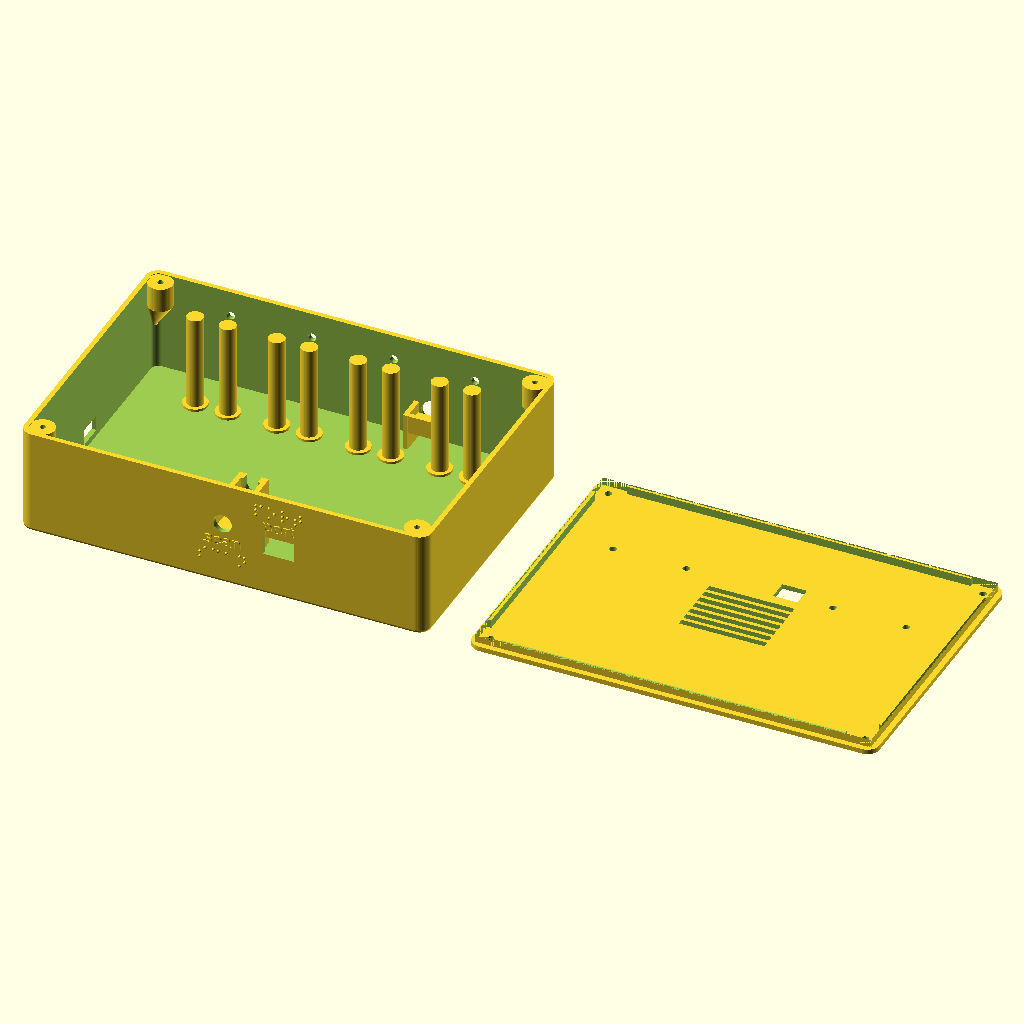
Cell 1: rendered with the file's own defaults.
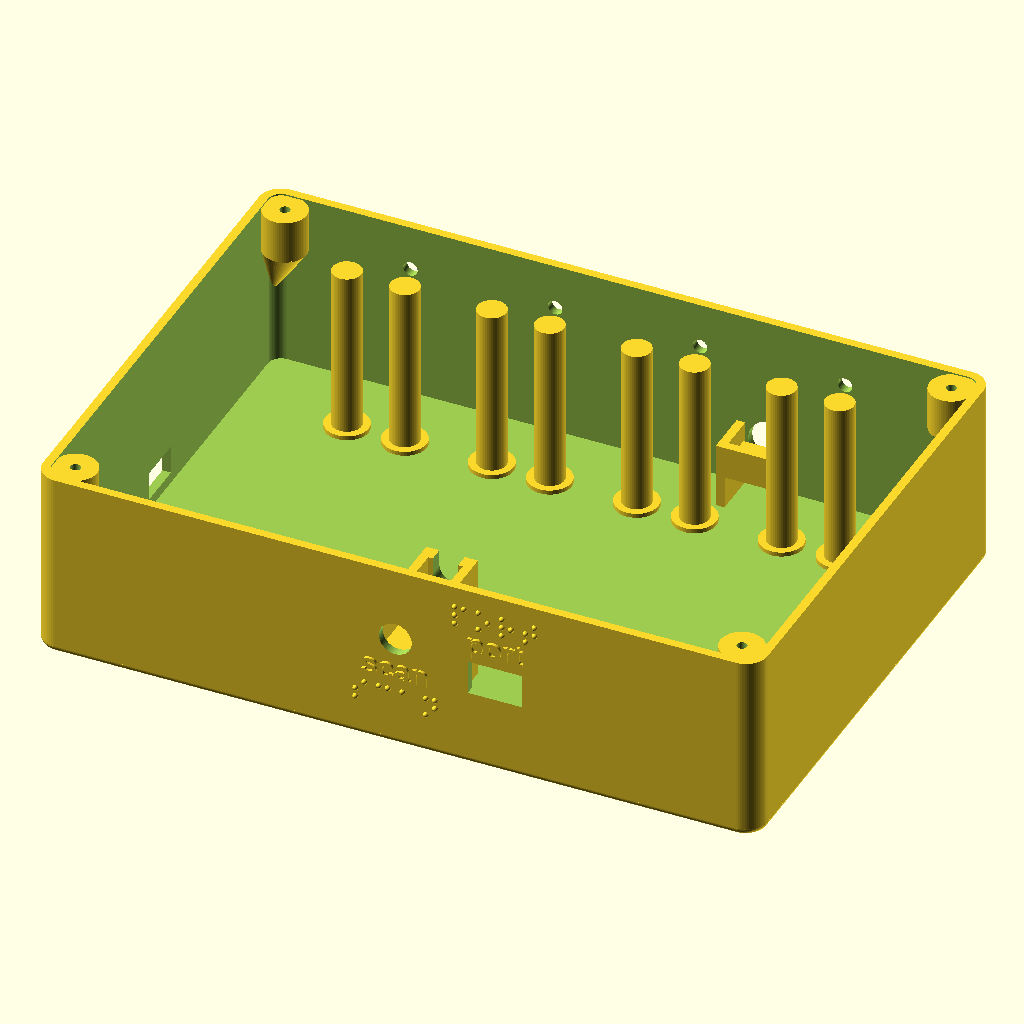
Cell 2: the same model with part = "bottom".
All cells are drawn from the same view direction (rotation 55°, 0°, 25°, orthographic, colour scheme Cornfield), but the view is re-fitted for each cell, so position and scale can differ between cells as well as the parameter.
OpenSCAD source file cad/electronics_case.scad:
// Switch2GO AAC Companion electronics case.
// Housing adapted from the Switch2Select enclosure (switch2select.scad).
// Copyright (C) 2026 Switch2Select contributors
// SPDX-License-Identifier: CERN-OHL-W-2.0
// Original hardware design. Inspired by Chatterbox, Copyright (c) 2025 Neil Squire.
// https://github.com/makersmakingchange/Chatterbox
//
// Student wall (y = 0): scan-switch jack, and the LED-strip port
// (female 3-prong: +5 V, DO/DIN, GND). The four input jacks are gone.
// Partner wall (y = outer_y): four output cord holes and the pause/resume
// button. Short wall at x = 0: female USB-C power inlet.

// "bottom", "lid", or "both" (bottom and lid side by side).
part = "both"; // [bottom, lid, both]

// Assembled outside size. The lid skin sits on the bottom rim.
outer_x = 200;
// Clears the scan cradle on the student wall and the wrap rods on the
// output wall, with room between them for the ESP32 and relay modules.
outer_y = 140;
outer_z = 55;
wall = 2.4;
// Outside vertical corners. Flat faces keep the full outside size.
corner_r = 6;
// Outside bottom edges. Same 2 mm as the long edges of the simple stand.
// Kept under the wall thickness so the floor and the sides stay flat above it.
bottom_edge_r = 2;

floor_t = wall;
lid_t = wall;
bottom_z = outer_z - lid_t;

// Lid lip drops inside the bottom opening.
fit_gap = 0.4;
lip_t = 2;
lip_h = 4;
// Outside bevel on the free edge, so the lip finds the opening.
lip_lead = 0.8;
layout_gap = 20;

// Corner bosses in the bottom; M3 clearance holes in the lid.
// The post is only the pilot plus a short blind floor. Below that it slopes
// into the corner walls instead of standing on the floor. The lid screws
// load the threads; the two walls hold the post.
m3_clear = 3.4;
m3_tap = 2.8;
boss_od = 12;
boss_inset = 8;
pilot_depth = 10;
// Below the rim, so the lid sits on the wall. A 0.2 mm layer cannot close it.
boss_top_gap = 0.4;
boss_floor = 2;
// Runout into the corner. Long enough that the underside stays within
// 45 degrees of vertical, so it prints without support.
boss_run = 16;
// Buried in the corner wall. The bridge from the post to this nub closes
// the gap between the post and the inner fillet.
nub_d = 1.6;

// Scan switch: a 3.5 mm jack pushes in through a 9.1 mm hole. The cradle is
// a hair larger and as deep as the jack cylinder. A shoulder stops the
// cylinder. The cord leaves through that shoulder. The passage is open at
// the top so the lead drops in. A round cord binds in a passage of its own
// width, so the opening is 0.4 mm larger and no more.
jack_d = 9.1;
jack_cradle_clear = 0.4;
jack_body_len = 27.3;
jack_cradle_wall = 2.4;
jack_stop_t = 4;
cradle_bite = 0.2;
// Lead in the scan-jack cradle. Output cords use output_cord_d, not this.
cord_diameter = 6.6;
cord_clear = 0.4;

// Pause/resume. button_d is the finished hole diameter. The hold button is gone.
button_d = 13.4;
button_back = 9;
button_back_gap = 7.55;
button_back_t = 2.4;
// Rails beside each button. Facing the partner wall from outside, +X is
// left, so the station's left wall is the +X rail of the pause button.
button_rail = 2.4;
button_rail_gap = 0.8;
button_bar_t = 2.4;

// Female USB-C power inlet on the short wall at x = 0 (the numeral 1 end),
// the same side as before. usb_z is the center of the opening above the
// outside bottom. The bottom of the cutout is the resting edge of the
// connector body, usb_floor_gap above the interior floor (z = floor_t).
usb_w = 13.2;
usb_h = 8;
usb_clear = 2;
usb_floor_gap = 3;
usb_z = floor_t + usb_floor_gap + usb_h / 2;
usb_y = outer_y / 2;

// Four output cords, one per choice. The student-wall input jacks that
// used to share this spacing are gone.
option_count = 4;
jack_margin = 40;
// Scan-jack center height. Was 16, under the four input jacks at 28.
// Those jacks are removed, so the scan jack moves up into that open wall.
scan_z = 32;
// Center height of each output cord hole.
output_z = 40;
// Round hole the output cord passes through. The plug stays outside.
output_cord_d = 4;
control_z = 16;

// Facing the partner wall from outside, left is +X.
// Pause/resume of the selection. The hole stays here; the labels shift.
pause_x = 140;

// One pair of rods per output cord, centered on that hole. Four cords,
// eight rods. The foot is wider than the shaft and runs through the floor
// so each post is printed as part of the case. Port spacing is 40 mm and
// a pair's feet span 28 mm, so diameter and pitch stay as they are.
// Height was 22 mm. The posts now stop wrap_rod_lid_gap under the lid's
// inner face (the rim, at bottom_z). The lid lip hangs lower, but only
// along the wall, inboard of these posts, so it does not limit the height.
wrap_rod_d = 8;
wrap_rod_lid_gap = 2.5;
wrap_rod_h = bottom_z - wrap_rod_lid_gap;
wrap_rod_clear = 8;
wrap_rod_pitch = wrap_rod_d + wrap_rod_clear;
wrap_rod_foot_extra = 2;
wrap_rod_foot_gap = 2;

// Stand bolts through the lid. enclosure/stand.scad uses these same centers.
stand_bolt_y = 94;
stand_bolt_xs = [28, 64, 136, 172];

// Card-ring harness enters through the lid. stand.scad repeats this opening.
ring_port_x = 114;
ring_port_y = 96;
ring_port_w = 12;
ring_port_h = 10;

// Hole across the cradle, just under the jack. 4 mm clears a small zip tie.
// The center sits less than a radius below the seat, so the hole opens
// into the channel and the tie can loop the jack body.
zip_d = 4;
zip_seat_drop = 0.6;

// Proud height of the raised Latin letters. The sink embeds them in the wall.
raise_h = 0.8;
raise_sink = 0.2;
numeral_size = 6;
numeral_dx = 12;
mark_gap = 2.2;
label_font = "Liberation Sans:style=Bold";

// Grade 1 braille, uncontracted: one cell per letter, and a number sign
// plus one cell per digit. Dot shape matches the Switch2Select braille.
// Proud height is 0.8 mm so an FDM layer can form the cap.
braille_dot_d = 1.5;
braille_dot_h = 0.8;
braille_dot_spacing = 2.5;
braille_cell_spacing = 6.5;
braille_gap = 2;
braille_embed = 0.04;
braille_fn = 32;

grill_x = 42;
grill_y = 32;
grill_slot_w = 3;
grill_slot_n = 7;

button_mark_z = control_z + button_d / 2 + mark_gap + numeral_size / 2;
grill_slot_rib = (grill_y - grill_slot_n * grill_slot_w) / (grill_slot_n - 1);
lip_notch = boss_inset + boss_od / 2 + 1.5 - wall - fit_gap;
raise_total = raise_h + raise_sink;

jack_id = jack_d + jack_cradle_clear;
jack_outer_w = jack_id + 2 * jack_cradle_wall;
cord_hole_d = cord_diameter + cord_clear;
// Inward face of the student shoulder. The bite overlaps the wall only,
// so the pocket from the inner face is the full jack body.
student_cradle_end = wall + jack_body_len + jack_stop_t;
braille_dot_r = braille_dot_d / 2;

// Print sits just under the scan jack. Braille spelling "scan" is under that.
scan_text_z = scan_z - jack_d / 2 - mark_gap - numeral_size / 2;
scan_braille_z = scan_text_z - numeral_size / 2 - braille_gap - braille_dot_r;
// Digit braille is above its numeral.
choice_braille_z = output_z + numeral_size / 2 + braille_gap
  + 2 * braille_dot_spacing + braille_dot_r;
// "pause" braille sits under the raised word. Beside the letters, the
// cells ran into the print. The cells are wider than the word, so the
// block is shifted toward -X until it also clears the pause hole.
pause_label_gap = 2;
pause_braille_z = button_mark_z - numeral_size / 2 - pause_label_gap - braille_dot_r;

// Partner-wall braille reads toward -X. This is dot 1 of the first cell
// when the word is centered on center_x.
function partner_braille_x(center_x, n) =
  center_x + word_w(n) / 2 - braille_dot_r;

// Student-wall braille reads toward +X.
function student_braille_x(center_x, n) =
  center_x - word_w(n) / 2 + braille_dot_r;

function option_x(i) =
  jack_margin + i * (outer_x - 2 * jack_margin) / (option_count - 1);

// Inboard face of the button cross-bar. Wrap rods sit just inside this.
function button_y_bar() =
  outer_y - wall - button_back_gap - button_back_t - button_bar_t;

function wrap_rod_y() =
  button_y_bar() - wrap_rod_foot_gap - (wrap_rod_d / 2 + wrap_rod_foot_extra);

function corner_x(i) = (i == 1 || i == 3) ? outer_x - boss_inset : boss_inset;
function corner_y(i) = (i >= 2) ? outer_y - boss_inset : boss_inset;

function boss_straight_z() =
  bottom_z - boss_top_gap - pilot_depth - boss_floor;

// Mid-wall on the diagonal, inside the outer skin and past the inner fillet.
function corner_nub_reach() = corner_r - wall / 2;

function corner_nub_xy(i) = [
  (corner_x(i) < outer_x / 2 ? corner_r : outer_x - corner_r)
    + (corner_x(i) < outer_x / 2 ? -1 : 1) * corner_nub_reach() / sqrt(2),
  (corner_y(i) < outer_y / 2 ? corner_r : outer_y - corner_r)
    + (corner_y(i) < outer_y / 2 ? -1 : 1) * corner_nub_reach() / sqrt(2)
];

// From the nub to the far side of the post. The runout has to be at least this
// long or the underside overhangs past 45 degrees.
function boss_far() =
  sqrt(
    pow(corner_x(0) - corner_nub_xy(0)[0], 2)
    + pow(corner_y(0) - corner_nub_xy(0)[1], 2)
  ) + boss_od / 2;

function dot_offset(d) = [
  d > 3 ? braille_dot_spacing : 0,
  -((d - 1) % 3) * braille_dot_spacing
];

function word_w(n) = (n - 1) * braille_cell_spacing + braille_dot_spacing + braille_dot_d;

// Advance widths of Liberation Sans Bold at numeral_size.
power_text_w = 17.7;
pause_text_w = 17.34;
scan_text_w = 13.68;
// Raised "pause" is shifted along -X, off the hole center. Braille is
// under that word. Its right edge stops pause_label_gap short of the hole.
pause_text_x = pause_x - button_d / 2 - pause_label_gap - pause_text_w / 2;
pause_braille_x = pause_x - button_d / 2 - pause_label_gap - word_w(5) / 2;
// Student wall (y = 0). 15 mm along X, 9.5 mm vertical. Female 3-prong
// LED-strip connector: +5 V, DO/DIN, GND. Moved along +X so the opening
// and the "port" label clear the scan jack and its labels.
front_cut_w = 15;
front_cut_h = 9.5;
front_cut_gap = 4;
front_cut_x = outer_x / 2 + word_w(4) + front_cut_gap;
front_cut_z = bottom_z / 2;
port_text_w = 11.66;
port_text_z = front_cut_z + front_cut_h / 2 + pause_label_gap + numeral_size / 2;
port_braille_z = port_text_z + numeral_size / 2 + pause_label_gap
  + 2 * braille_dot_spacing + braille_dot_r;
// Above the power opening on the numeral 1 short wall.
usb_top = usb_z + usb_h / 2;
power_text_y = usb_y;
power_text_z = usb_top + usb_clear + numeral_size / 2;

// Grade 1 "power" above those letters. Origin is dot 1 of the first cell.
// Facing this wall from outside, the word reads toward -Y.
power_braille_y = usb_y + (word_w(5) - braille_dot_d) / 2;
power_braille_z = power_text_z + numeral_size / 2 + usb_clear + braille_dot_r
  + 2 * braille_dot_spacing;

module rounded_prism(size, r) {
  hull() {
    for (x = [r, size[0] - r])
      for (y = [r, size[1] - r])
        translate([x, y, 0])
          cylinder(h = size[2], r = r, $fn = 64);
  }
}

// Quarter torus for one bottom corner. Starts along +X and sweeps toward +Y.
module bottom_corner_torus(r_major, r_minor) {
  rotate_extrude(angle = 90, $fn = 64)
    translate([r_major, 0])
      circle(r = r_minor, $fn = 32);
}

// Vertical corners stay at corner_r. The bottom edge is a smaller radius,
// and the top face stays flat for the lid.
module rounded_bottom_prism(size, corner_r, edge_r) {
  cr = corner_r;
  er = edge_r;
  overlap = 0.02;
  translate([0, 0, er - overlap])
    rounded_prism([size[0], size[1], size[2] - er + overlap], cr);
  translate([er, er, 0])
    rounded_prism([size[0] - 2 * er, size[1] - 2 * er, er + overlap], cr - er);
  translate([cr - overlap, er, er])
    rotate([0, 90, 0])
      cylinder(h = size[0] - 2 * cr + 2 * overlap, r = er, $fn = 64);
  translate([cr - overlap, size[1] - er, er])
    rotate([0, 90, 0])
      cylinder(h = size[0] - 2 * cr + 2 * overlap, r = er, $fn = 64);
  translate([er, cr - overlap, er])
    rotate([-90, 0, 0])
      cylinder(h = size[1] - 2 * cr + 2 * overlap, r = er, $fn = 64);
  translate([size[0] - er, cr - overlap, er])
    rotate([-90, 0, 0])
      cylinder(h = size[1] - 2 * cr + 2 * overlap, r = er, $fn = 64);
  translate([cr, cr, er])
    rotate([0, 0, 180])
      bottom_corner_torus(cr - er, er);
  translate([size[0] - cr, cr, er])
    rotate([0, 0, -90])
      bottom_corner_torus(cr - er, er);
  translate([cr, size[1] - cr, er])
    rotate([0, 0, 90])
      bottom_corner_torus(cr - er, er);
  translate([size[0] - cr, size[1] - cr, er])
    bottom_corner_torus(cr - er, er);
}

module hole_y(x, z, d, y0, depth) {
  translate([x, y0, z])
    rotate([-90, 0, 0])
      cylinder(h = depth, d = d, $fn = 64);
}

module slot_y(x, z, w, h, y0, depth) {
  translate([x - w / 2, y0, z - h / 2])
    cube([w, depth, h]);
}

// w runs along Y. The numeral 1 end is the face at x = 0.
module slot_x(y, z, w, h, x0, depth) {
  translate([x0, y - w / 2, z - h / 2])
    cube([depth, w, h]);
}

module student_cutouts() {
  // Scan switch only. The four input-method jacks are not cut.
  hole_y(outer_x / 2, scan_z, jack_d, -1, wall + 2);
  // LED-strip port. Rectangular through-cut: front_cut_w along X,
  // front_cut_h vertical. Female 3-prong: +5 V, DO/DIN, GND.
  slot_y(front_cut_x, front_cut_z, front_cut_w, front_cut_h, -1, wall + 2);
}

module partner_cutouts() {
  y0 = outer_y - wall - 1;
  depth = wall + 2;
  // Round cord holes, one per choice. Diameter is output_cord_d.
  for (i = [0:option_count - 1])
    hole_y(option_x(i), output_z, output_cord_d, y0, depth);
  // Pause/resume of the selection.
  hole_y(pause_x, control_z, button_d, y0, depth);
}

// Power lead on the short wall at the numeral 1 end. No microSD slot.
module end_cutouts() {
  slot_x(usb_y, usb_z, usb_w, usb_h, -1, wall + 2);
}

// U cradle opening upward. The back is a shoulder around the cord passage.
// The passage is open above the cord so the lead drops in. The jack is
// wider than that opening, so the shoulder still stops the cylinder.
// inward is +1 on the student wall and -1 on the partner wall.
module jack_cradle(x, z, y_inner, inward) {
  id = jack_id;
  t = jack_cradle_wall;
  len = jack_body_len;
  y0 = y_inner - inward * cradle_bite;
  y_far = y_inner + inward * len;
  y_a = min(y0, y_far);
  y_b = max(y0, y_far);
  y_stop = y_far + inward * jack_stop_t;
  ys_a = min(y_far, y_stop);
  ys_b = max(y_far, y_stop);
  translate([x - id / 2 - t, y_a, z - id / 2 - t])
    cube([jack_outer_w, y_b - y_a, t]);
  translate([x - id / 2 - t, y_a, z - id / 2])
    cube([t, y_b - y_a, id]);
  translate([x + id / 2, y_a, z - id / 2])
    cube([t, y_b - y_a, id]);
  difference() {
    translate([x - id / 2 - t, ys_a, z - id / 2 - t])
      cube([jack_outer_w, ys_b - ys_a, id + t]);
    translate([x, ys_a - 0.4, z])
      rotate([-90, 0, 0])
        cylinder(h = ys_b - ys_a + 0.8, d = cord_hole_d, $fn = 48);
    translate([x - cord_hole_d / 2, ys_a - 0.4, z])
      cube([cord_hole_d, ys_b - ys_a + 0.8, id / 2 + t + 1]);
  }
}

module jack_buttress(x, z, y_inner, inward) {
  len = jack_body_len + jack_stop_t;
  y0 = y_inner - inward * cradle_bite;
  y_far = y_inner + inward * len;
  y_a = min(y0, y_far);
  y_b = max(y0, y_far);
  top = z - jack_id / 2 - jack_cradle_wall + 0.05;
  if (top > 0)
    translate([x - jack_outer_w / 2, y_a, 0])
      cube([jack_outer_w, y_b - y_a, top]);
}

// Across the cradle (along X), so the tie crosses the plug axis (Y).
// The top of the hole breaks into the channel and the tie loops the jack.
module jack_zip_cut(x, z, y_inner, inward) {
  seat = z - jack_id / 2;
  y_mid = y_inner + inward * (jack_body_len / 2);
  translate([x - jack_outer_w / 2 - 0.8, y_mid, seat - zip_seat_drop])
    rotate([0, 90, 0])
      cylinder(h = jack_outer_w + 1.6, d = zip_d, $fn = 24);
}

module student_jack_hardware() {
  // Scan cradle only. The buttress still runs to the floor so the higher
  // cradle is attached, the same way the low cradle was.
  difference() {
    union() {
      jack_cradle(outer_x / 2, scan_z, wall, 1);
      jack_buttress(outer_x / 2, scan_z, wall, 1);
    }
    jack_zip_cut(outer_x / 2, scan_z, wall, 1);
  }
}

// Two rods per output cord, centered on that hole, so each wire wraps
// its own pair. Shaft and foot both start at z = 0 and fuse with the floor.
module output_wrap_rods() {
  y_rod = wrap_rod_y();
  foot_h = floor_t + 1.2;
  for (i = [0:option_count - 1])
    for (s = [-1, 1])
      translate([option_x(i) + s * wrap_rod_pitch / 2, y_rod, 0]) {
        cylinder(h = wrap_rod_h, d = wrap_rod_d, $fn = 48);
        cylinder(h = foot_h, d = wrap_rod_d + 2 * wrap_rod_foot_extra, $fn = 48);
      }
}

// 9 mm square the button hits, 7.55 mm behind the inner face.
// Rails stay outside the hole and run down to the floor.
// omit_left_wall drops the +X rail. That is the left wall when facing
// the partner wall from outside.
module button_backing(x, z, omit_left_wall = false) {
  y_inner = outer_y - wall;
  y_hit = y_inner - button_back_gap;
  y_back = y_hit - button_back_t;
  y_bar = y_back - button_bar_t;
  rail_reach = y_inner + 0.2 - y_bar;
  plate_top = z + button_back / 2;
  x_rail_neg = x - (button_d / 2 + button_rail_gap) - button_rail;
  bar_end = omit_left_wall
    ? x + button_d / 2
    : x + button_d / 2 + button_rail_gap + button_rail;
  translate([x - button_back / 2, y_back - 0.05, z - button_back / 2])
    cube([button_back, button_back_t + 0.05, button_back]);
  translate([x_rail_neg, y_bar, z - button_back / 2])
    cube([bar_end - x_rail_neg, button_bar_t, button_back]);
  translate([x_rail_neg, y_bar, 0])
    cube([button_rail, rail_reach, plate_top]);
  if (!omit_left_wall)
    translate([x + button_d / 2 + button_rail_gap, y_bar, 0])
      cube([button_rail, rail_reach, plate_top]);
}

module corner_bosses() {
  z0 = boss_straight_z();
  h = pilot_depth + boss_floor;
  for (i = [0:3]) {
    nx = corner_nub_xy(i)[0];
    ny = corner_nub_xy(i)[1];
    hull() {
      translate([corner_x(i), corner_y(i), z0])
        cylinder(h = h, d = boss_od, $fn = 64);
      translate([nx, ny, z0])
        cylinder(h = h, d = nub_d, $fn = 24);
    }
    hull() {
      translate([corner_x(i), corner_y(i), z0])
        cylinder(h = 0.2, d = boss_od, $fn = 64);
      translate([nx, ny, z0])
        cylinder(h = 0.2, d = nub_d, $fn = 24);
      translate([nx, ny, z0 - boss_run])
        cylinder(h = 0.2, d = nub_d, $fn = 24);
    }
  }
}

module corner_pilots() {
  for (i = [0:3])
    translate([
      corner_x(i),
      corner_y(i),
      bottom_z - boss_top_gap - pilot_depth
    ])
      cylinder(h = pilot_depth + 1, d = m3_tap, $fn = 32);
}

module glyph_student(x, z, label, size) {
  translate([x, raise_sink, z])
    rotate([90, 0, 0])
      linear_extrude(height = raise_total)
        text(label, size = size, font = label_font, halign = "center", valign = "center");
}

// Outside face at x = 0. Facing that wall, the word reads toward -Y.
module glyph_end(y, z, label, size) {
  translate([raise_sink, y, z])
    rotate([0, 0, -90])
      rotate([90, 0, 0])
        linear_extrude(height = raise_total)
          text(label, size = size, font = label_font, halign = "center", valign = "center");
}

module glyph_partner(x, z, label, size) {
  translate([x, outer_y + raise_h, z])
    rotate([90, 0, 0])
      mirror([1, 0, 0])
        linear_extrude(height = raise_total)
          text(label, size = size, font = label_font, halign = "center", valign = "center");
}

// Rod plus hemisphere, same construction as braille-label. The total
// length includes a short embed so the dot fuses with the wall; the
// part outside the wall is braille_dot_h.
module braille_dot() {
  eps = 0.01;
  total_h = braille_dot_h + braille_embed;
  cap_r = min(braille_dot_r, total_h);
  stem_h = total_h - cap_r;
  if (stem_h > 0)
    translate([0, 0, -eps])
      cylinder(r = braille_dot_r, h = stem_h + eps, $fn = braille_fn);
  if (cap_r == braille_dot_r)
    translate([0, 0, stem_h])
      intersection() {
        sphere(r = braille_dot_r, $fn = braille_fn);
        translate([-braille_dot_r - eps, -braille_dot_r - eps, -eps])
          cube([
            2 * braille_dot_r + 2 * eps,
            2 * braille_dot_r + 2 * eps,
            braille_dot_r + 2 * eps
          ]);
      }
  else {
    R = (braille_dot_r * braille_dot_r + total_h * total_h) / (2 * total_h);
    intersection() {
      translate([0, 0, total_h - R])
        sphere(r = R, $fn = braille_fn);
      translate([0, 0, -eps])
        cylinder(r = braille_dot_r + eps, h = total_h + eps, $fn = braille_fn);
    }
  }
}

module student_dot(x, z) {
  translate([x, braille_embed, z])
    rotate([90, 0, 0])
      braille_dot();
}

// Outside face at x = 0. Same construction as the student wall, turned so
// the dots leave through that face.
module end_dot(y, z) {
  translate([braille_embed, y, z])
    rotate([0, 0, -90])
      rotate([90, 0, 0])
        braille_dot();
}

module partner_dot(x, z) {
  translate([x, outer_y - braille_embed, z])
    rotate([-90, 0, 0])
      braille_dot();
}

module student_braille(origin_x, origin_z, cells) {
  for (ci = [0:len(cells) - 1])
    for (d = cells[ci])
      student_dot(
        origin_x + ci * braille_cell_spacing + dot_offset(d)[0],
        origin_z + dot_offset(d)[1]
      );
}

module partner_braille(origin_x, origin_z, cells) {
  for (ci = [0:len(cells) - 1])
    for (d = cells[ci])
      partner_dot(
        origin_x - ci * braille_cell_spacing - dot_offset(d)[0],
        origin_z + dot_offset(d)[1]
      );
}

// Facing the numeral 1 end from outside, cells run toward -Y.
module end_braille(origin_y, origin_z, cells) {
  for (ci = [0:len(cells) - 1])
    for (d = cells[ci])
      end_dot(
        origin_y - ci * braille_cell_spacing - dot_offset(d)[0],
        origin_z + dot_offset(d)[1]
      );
}

// Grade 1 digits: number sign, then a-d, so the cells read 1-4 and not a-d.
function digit_cells(n) =
  n == 1 ? [[3, 4, 5, 6], [1]] :
  n == 2 ? [[3, 4, 5, 6], [1, 2]] :
  n == 3 ? [[3, 4, 5, 6], [1, 4]] :
  [[3, 4, 5, 6], [1, 4, 5]];

// Grade 1 "scan".
word_scan = [[2, 3, 4], [1, 4], [1], [1, 3, 4, 5]];
// Grade 1 "power".
word_power = [[1, 2, 3, 4], [1, 3, 5], [2, 4, 5, 6], [1, 5], [1, 2, 3, 5]];
// Grade 1 "pause" (pause/resume of the selection).
word_pause = [[1, 2, 3, 4], [1], [1, 3, 6], [2, 3, 4], [1, 5]];
// Grade 1 "port": the LED-strip connector (+5 V, DO/DIN, GND).
word_port = [[1, 2, 3, 4], [1, 3, 5], [1, 2, 3, 5], [2, 3, 4, 5]];

module student_marks() {
  // Raised "scan" under the jack, then braille spelling scan.
  glyph_student(outer_x / 2, scan_text_z, "scan", numeral_size);
  student_braille(student_braille_x(outer_x / 2, 4), scan_braille_z, word_scan);
  // Raised "port" above the 15 x 9.5 mm opening, then braille spelling port.
  glyph_student(front_cut_x, port_text_z, "port", numeral_size);
  student_braille(student_braille_x(front_cut_x, 4), port_braille_z, word_port);
}

module partner_marks() {
  for (i = [0:option_count - 1]) {
    // Raised choice number, with Grade 1 digit braille above it.
    glyph_partner(option_x(i) + numeral_dx, output_z, str(i + 1), numeral_size);
    partner_braille(
      partner_braille_x(option_x(i) + numeral_dx, 2),
      choice_braille_z,
      digit_cells(i + 1)
    );
  }
  // Pause/resume. Letters are to -X of the hole. Braille spelling pause
  // is under those letters, clear of the hole.
  glyph_partner(pause_text_x, button_mark_z, "pause", numeral_size);
  partner_braille(partner_braille_x(pause_braille_x, 5), pause_braille_z, word_pause);
}

module end_marks() {
  glyph_end(power_text_y, power_text_z, "power", numeral_size);
  end_braille(power_braille_y, power_braille_z, word_power);
}

module bottom() {
  difference() {
    union() {
      difference() {
        rounded_bottom_prism([outer_x, outer_y, bottom_z], corner_r, bottom_edge_r);
        translate([wall, wall, floor_t])
          rounded_prism([
            outer_x - 2 * wall,
            outer_y - 2 * wall,
            bottom_z - floor_t + 1
          ], corner_r - wall);
        student_cutouts();
        partner_cutouts();
        end_cutouts();
      }
      corner_bosses();
      student_marks();
      partner_marks();
      end_marks();
      student_jack_hardware();
      output_wrap_rods();
      // Left wall of the pause station omitted: the +X rail.
      button_backing(pause_x, control_z, true);
    }
    corner_pilots();
  }
}

// Triangular prism along +X. The right angle is the near top edge. +Y and -Z
// are the legs, so the cut removes the outside top corner of a lip.
module lip_bevel(length, c) {
  hull() {
    cube([length, 0.02, 0.02]);
    translate([0, c, 0])
      cube([length, 0.02, 0.02]);
    translate([0, 0, -c])
      cube([length, 0.02, 0.02]);
  }
}

module lid_lip() {
  ox = outer_x - 2 * (wall + fit_gap);
  oy = outer_y - 2 * (wall + fit_gap);
  top = lip_h + 0.2;
  translate([wall + fit_gap, wall + fit_gap, lid_t - 0.2])
    difference() {
      cube([ox, oy, top]);
      translate([lip_t, lip_t, -1])
        cube([ox - 2 * lip_t, oy - 2 * lip_t, lip_h + 2]);
      for (px = [0, ox - lip_notch])
        for (py = [0, oy - lip_notch])
          translate([px, py, -1])
            cube([lip_notch, lip_notch, lip_h + 2]);
      // Free edge is +Z. Bevel the outside so the lip finds the opening.
      translate([0, 0, top])
        lip_bevel(ox, lip_lead);
      translate([0, oy, top])
        mirror([0, 1, 0])
          lip_bevel(ox, lip_lead);
      translate([0, oy, top])
        rotate([0, 0, -90])
          lip_bevel(oy, lip_lead);
      translate([ox, 0, top])
        rotate([0, 0, 90])
          lip_bevel(oy, lip_lead);
    }
}

module speaker_grill() {
  pitch = grill_slot_w + grill_slot_rib;
  for (i = [0:grill_slot_n - 1])
    translate([
      -grill_x / 2,
      -grill_y / 2 + i * pitch,
      -1
    ])
      cube([grill_x, grill_slot_w, lid_t + 2]);
}

module lid_screw_holes() {
  for (i = [0:3])
    translate([corner_x(i), corner_y(i), -1])
      cylinder(h = lid_t + lip_h + 2, d = m3_clear, $fn = 48);
}

module lid() {
  difference() {
    union() {
      rounded_prism([outer_x, outer_y, lid_t], corner_r);
      lid_lip();
    }
    lid_screw_holes();
    translate([outer_x / 2, outer_y / 2, 0])
      speaker_grill();
    ring_cable_port();
    stand_bolt_holes();
  }
}

module ring_cable_port() {
  translate([
    ring_port_x - ring_port_w / 2,
    ring_port_y - ring_port_h / 2,
    -1
  ])
    cube([ring_port_w, ring_port_h, lid_t + 2]);
}

module stand_bolt_holes() {
  for (x = stand_bolt_xs)
    translate([x, stand_bolt_y, -1])
      cylinder(h = lid_t + 2, d = m3_clear, $fn = 32);
}

module enclosure() {
  if (part == "bottom")
    bottom();
  else if (part == "lid")
    lid();
  else if (part == "both") {
    bottom();
    translate([outer_x + layout_gap, 0, 0])
      lid();
  }
}

assert(
  part == "bottom" || part == "lid" || part == "both",
  "part must be \"bottom\", \"lid\", or \"both\""
);
assert(abs(button_d - 13.4) < 0.001, "button holes must be 13.4 mm");
assert(abs(output_cord_d - 4) < 0.001, "output cord holes must be 4 mm circles");
assert(
  (outer_x - 2 * jack_margin) / (option_count - 1)
    > wrap_rod_pitch + wrap_rod_d + 2 * wrap_rod_foot_extra,
  "output wrap-rod pairs collide"
);
assert(
  option_x(0) - wrap_rod_pitch / 2 - wrap_rod_d / 2 - wrap_rod_foot_extra > wall + 2 &&
    option_x(option_count - 1) + wrap_rod_pitch / 2 + wrap_rod_d / 2 + wrap_rod_foot_extra
      < outer_x - wall - 2,
  "wrap rods must stay inside the cavity"
);
assert(
  pause_x - button_d / 2 > corner_r &&
    pause_x + button_d / 2 < outer_x - corner_r &&
    control_z - button_d / 2 > bottom_edge_r + 2,
  "pause hole must stay on the flat partner wall"
);
assert(
  pause_text_x + pause_text_w / 2 + pause_label_gap <= pause_x - button_d / 2 &&
    pause_text_x - pause_text_w / 2 > corner_r,
  "pause letters must sit to -X of the hole on the flat wall"
);
assert(
  button_mark_z + numeral_size / 2 + 1 < output_z - output_cord_d / 2,
  "button labels must sit below the output cord holes"
);
assert(scan_z >= 28, "scan switch must sit in the band freed by the input jacks");
assert(
  scan_z - jack_d / 2 > bottom_edge_r + floor_t,
  "scan jack must stay on the flat student wall"
);
assert(
  bottom_z - lip_h > scan_z + jack_id / 2 + 2,
  "lid lip must clear the scan jack cradle"
);
assert(
  student_cradle_end + 4 < wrap_rod_y() - (wrap_rod_d / 2 + wrap_rod_foot_extra),
  "scan cradle collides with the wrap rods"
);
assert(
  wrap_rod_y() - (wrap_rod_d / 2 + wrap_rod_foot_extra) > stand_bolt_y + 8,
  "wrap rods collide with the stand bolt nuts"
);
assert(
  wrap_rod_lid_gap >= 2 && wrap_rod_lid_gap <= 3 &&
    abs(wrap_rod_h - (bottom_z - wrap_rod_lid_gap)) < 0.001,
  "wrap rods must stop 2 to 3 mm under the lid"
);
assert(
  wrap_rod_y() + wrap_rod_d / 2 + wrap_rod_foot_extra
    < outer_y - wall - fit_gap - lip_t - 2,
  "wrap rod feet must stay clear of the lid lip"
);
assert(abs(braille_dot_d - 1.5) < 0.001, "braille dot diameter must be 1.5 mm");
assert(abs(braille_dot_h - 0.8) < 0.001, "braille dot height must be 0.8 mm");
assert(abs(braille_dot_spacing - 2.5) < 0.001, "braille dot pitch must be 2.5 mm");
assert(
  braille_cell_spacing >= 6 && braille_cell_spacing <= 6.5,
  "braille cell pitch must be 6 to 6.5 mm"
);
assert(abs(raise_h - 0.8) < 0.001, "raised print height must be 0.8 mm");
assert(
  scan_text_z + numeral_size / 2 + 1 < scan_z - jack_d / 2 &&
    scan_braille_z + braille_dot_r + 1 < scan_text_z - numeral_size / 2 &&
    scan_braille_z - 2 * braille_dot_spacing - braille_dot_r > bottom_edge_r + 2 &&
    outer_x / 2 - scan_text_w / 2 > corner_r,
  "scan print and braille must sit under the jack on the flat wall"
);
assert(
  choice_braille_z - 2 * braille_dot_spacing - braille_dot_r
    > output_z + numeral_size / 2 + 1 &&
    choice_braille_z + braille_dot_r < bottom_z - 1 &&
    option_x(0) + numeral_dx - word_w(2) / 2 > corner_r &&
    option_x(option_count - 1) + numeral_dx + word_w(2) / 2 < outer_x - corner_r,
  "choice braille must sit above its numeral on the flat wall"
);
assert(
  pause_braille_z + braille_dot_r + pause_label_gap
    <= button_mark_z - numeral_size / 2 + 0.05 &&
    pause_braille_z - 2 * braille_dot_spacing - braille_dot_r > bottom_edge_r + 2 &&
    pause_braille_x + word_w(5) / 2 + pause_label_gap
      <= pause_x - button_d / 2 + 0.05 &&
    pause_braille_x - word_w(5) / 2 > corner_r + 4 &&
    pause_braille_z + braille_dot_r + 2 < output_z - output_cord_d / 2,
  "pause braille must clear the letters, the hole, and the cord holes"
);
assert(
  abs(front_cut_w - 15) < 0.001 && abs(front_cut_h - 9.5) < 0.001,
  "student-wall cutout must be 15 mm by 9.5 mm"
);
assert(
  front_cut_x - word_w(4) / 2 >= outer_x / 2 + word_w(4) / 2 + 4 &&
    front_cut_x + word_w(4) / 2 <= outer_x - corner_r - 4 &&
    front_cut_z - front_cut_h / 2 >= bottom_edge_r + 4 &&
    port_braille_z + braille_dot_r <= bottom_z - 4 &&
    port_text_z - numeral_size / 2 + 0.05
      >= front_cut_z + front_cut_h / 2 + 2,
  "port opening and labels must clear the scan labels, the wall ends, and the rim"
);
assert(cord_clear <= 0.4, "cord clearance must stay at or under 0.4 mm");
assert(cord_hole_d < jack_d, "cord opening must leave a shoulder on the jack end");
assert(corner_r - wall >= 2, "inner corner must stay printable");
assert(
  bottom_edge_r + 0.3 < wall && corner_r > 2 * bottom_edge_r,
  "bottom edge radius must leave a flat wall and fit the vertical corner"
);
assert(boss_floor >= 1.5, "boss needs a floor under the pilot");
assert(boss_top_gap >= 0.3, "boss must stay below the rim so the lid seats on the wall");
assert(
  sqrt(
    pow(wall + fit_gap + lip_notch - boss_inset, 2)
    + pow(wall + fit_gap + lip_t - boss_inset, 2)
  ) - boss_od / 2 >= 1.5,
  "lid lip must clear the corner boss"
);
assert(lip_lead >= 0.6 && lip_lead < lip_t && lip_lead < lip_h / 2, "lip lead-in must ease entry and leave a straight section");
assert(
  bottom_z - 1 > output_z + output_cord_d / 2 &&
    output_z - output_cord_d / 2 > bottom_edge_r + floor_t &&
    option_x(0) - output_cord_d / 2 > corner_r &&
    option_x(option_count - 1) + output_cord_d / 2 < outer_x - corner_r,
  "output cord holes must stay on the flat partner wall"
);
assert(
  corner_nub_reach() + nub_d / 2 < corner_r - 0.2,
  "corner nub must stay inside the outer skin"
);
assert(
  corner_nub_reach() - nub_d / 2 > corner_r - wall,
  "corner nub must sit in the wall"
);
assert(boss_run >= boss_far(), "boss runout overhangs more than 45 degrees");
assert(
  boss_straight_z() - boss_run > floor_t + 10,
  "boss runout must stay clear of the floor"
);
assert(
  wall + fit_gap + lip_notch > corner_r + (corner_r - wall) / sqrt(2) + 1,
  "lid lip notch must clear the rounded inner corner"
);
assert(zip_d >= 3 && zip_d <= 4, "zip tie hole must be 3 mm to 4 mm");
assert(zip_seat_drop < zip_d / 2, "zip tie hole must open into the jack channel");
assert(
  usb_z - usb_h / 2 >= bottom_edge_r + floor_t &&
    usb_y - usb_w / 2 >= corner_r &&
    usb_y + usb_w / 2 <= outer_y - corner_r,
  "power opening must stay on the flat short wall"
);
assert(abs(usb_floor_gap - 3) < 0.001, "USB-C must be 3 mm off the interior floor");
assert(
  abs((usb_z - usb_h / 2) - (floor_t + usb_floor_gap)) < 0.001,
  "USB-C cutout bottom must sit usb_floor_gap above the interior floor"
);
assert(abs(usb_y - outer_y / 2) < 0.001, "power opening must be centered on the short wall");
assert(
  power_text_z - numeral_size / 2 + 0.01 >= usb_top + usb_clear &&
    power_text_y - power_text_w / 2 >= corner_r &&
    power_text_y + power_text_w / 2 <= outer_y - corner_r,
  "power letters must sit above the opening on the flat short wall"
);
assert(
  power_braille_z - 2 * braille_dot_spacing - braille_dot_r + 0.01
    >= power_text_z + numeral_size / 2 + usb_clear &&
    power_braille_z + braille_dot_r < bottom_z - 1 &&
    power_braille_y + braille_dot_r <= outer_y - corner_r &&
    power_braille_y - (word_w(5) - braille_dot_d) - braille_dot_r >= corner_r,
  "power braille must sit above the letters on the flat short wall"
);
echo(scan_z = scan_z);
echo(usb_z = usb_z);
echo(usb_cutout_bottom = usb_z - usb_h / 2);
echo(usb_floor_gap = usb_floor_gap);
echo(output_cord_d = output_cord_d);
echo(button_d = button_d);
echo(pause_x = pause_x);
echo(pause_text_x = pause_text_x);
echo(pause_braille_x = pause_braille_x);
echo(pause_braille_z = pause_braille_z);
echo(front_cut_x = front_cut_x);
echo(front_cut_z = front_cut_z);
echo(wrap_rod_y = wrap_rod_y());
echo(cord_hole_d = cord_hole_d);

enclosure();
Customizer parameters (derived from the source; name, type, default, range or options):
part: string, default "both", options "bottom", "lid", "both"
outer_x: number, default 200
outer_y: number, default 140
outer_z: number, default 55
wall: number, default 2.4
corner_r: number, default 6
bottom_edge_r: number, default 2
fit_gap: number, default 0.4
lip_t: number, default 2
lip_h: number, default 4
lip_lead: number, default 0.8
layout_gap: number, default 20
m3_clear: number, default 3.4
m3_tap: number, default 2.8
boss_od: number, default 12
boss_inset: number, default 8
pilot_depth: number, default 10
boss_top_gap: number, default 0.4
boss_floor: number, default 2
boss_run: number, default 16
nub_d: number, default 1.6
jack_d: number, default 9.1
jack_cradle_clear: number, default 0.4
jack_body_len: number, default 27.3
jack_cradle_wall: number, default 2.4
jack_stop_t: number, default 4
cradle_bite: number, default 0.2
cord_diameter: number, default 6.6
cord_clear: number, default 0.4
button_d: number, default 13.4
button_back: number, default 9
button_back_gap: number, default 7.55
button_back_t: number, default 2.4
button_rail: number, default 2.4
button_rail_gap: number, default 0.8
button_bar_t: number, default 2.4
usb_w: number, default 13.2
usb_h: number, default 8
usb_clear: number, default 2
usb_floor_gap: number, default 3
option_count: number, default 4
jack_margin: number, default 40
scan_z: number, default 32
output_z: number, default 40
output_cord_d: number, default 4
control_z: number, default 16
pause_x: number, default 140
wrap_rod_d: number, default 8
wrap_rod_lid_gap: number, default 2.5
wrap_rod_clear: number, default 8
wrap_rod_foot_extra: number, default 2
wrap_rod_foot_gap: number, default 2
stand_bolt_y: number, default 94
stand_bolt_xs: vector, default [28, 64, 136, 172]
ring_port_x: number, default 114
ring_port_y: number, default 96
ring_port_w: number, default 12
ring_port_h: number, default 10
zip_d: number, default 4
zip_seat_drop: number, default 0.6
raise_h: number, default 0.8
raise_sink: number, default 0.2
numeral_size: number, default 6
numeral_dx: number, default 12
